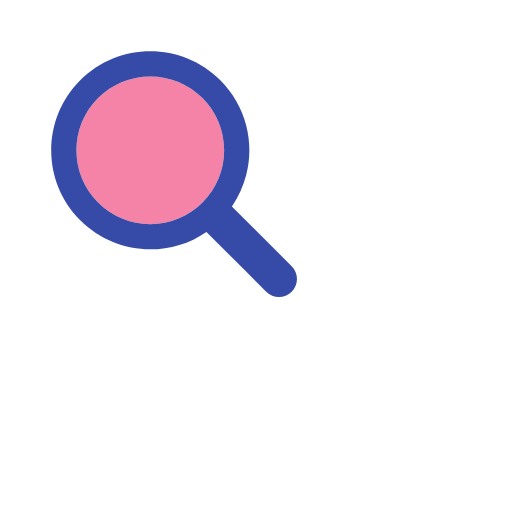
t = 0.00 s
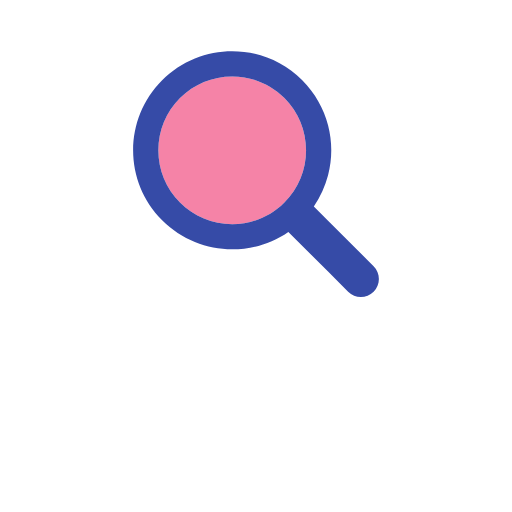
t = 0.17 s
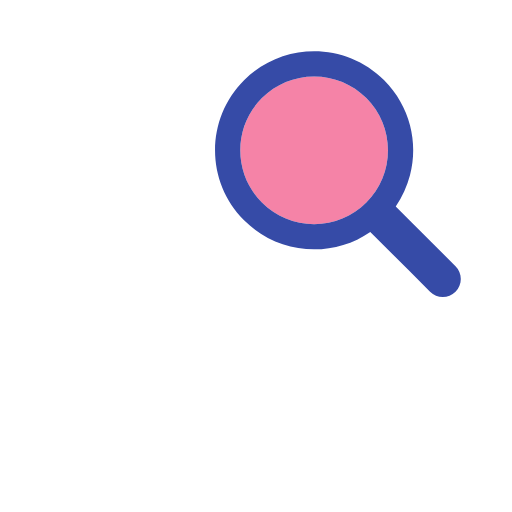
t = 0.33 s
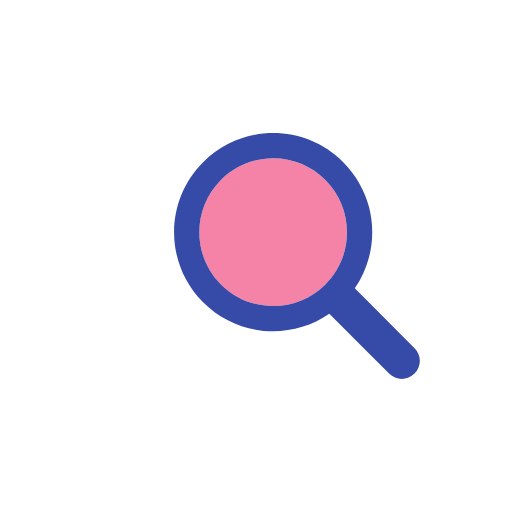
t = 0.50 s
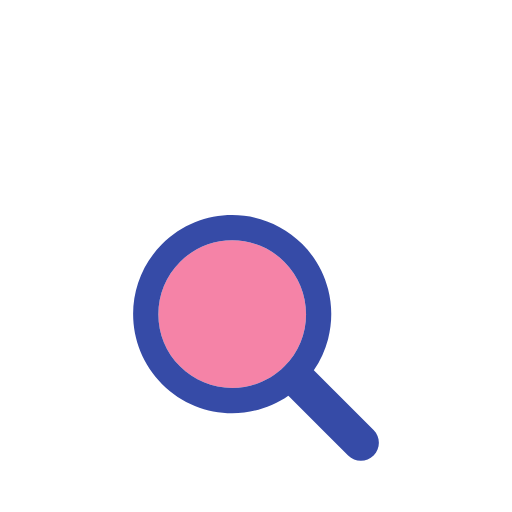
t = 0.66 s
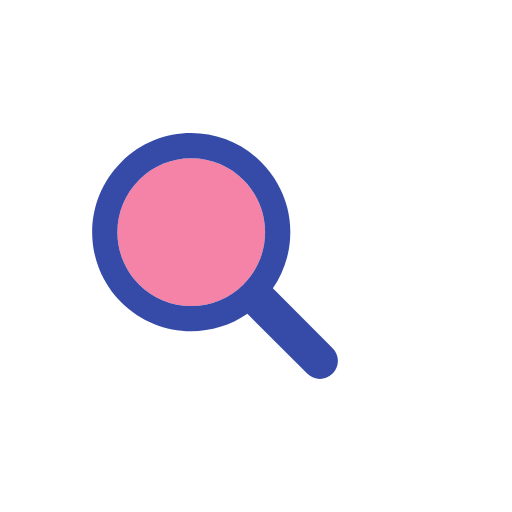
t = 0.83 s

The animated SVG that drew these frames (rendered in a browser with its animation timeline set to each time). Animation: 1 SMIL element (animateTransform=1); one cycle of 1.00 s, repeats indefinitely.

<?xml version="1.0" encoding="utf-8"?>
<svg xmlns="http://www.w3.org/2000/svg" xmlns:xlink="http://www.w3.org/1999/xlink" style="margin: auto; background: none; display: block; shape-rendering: auto;" width="200px" height="200px" viewBox="0 0 100 100" preserveAspectRatio="xMidYMid">
<g transform="translate(50 50)">
  <g transform="scale(0.8)">
    <g transform="translate(-50 -50)">
      <g>
        <animateTransform attributeName="transform" type="translate" repeatCount="indefinite" dur="1s" values="-20 -20;20 -20;0 20;-20 -20" keyTimes="0;0.33;0.66;1"></animateTransform>
        <path fill="#f583a7" d="M44.19 26.158c-4.817 0-9.345 1.876-12.751 5.282c-3.406 3.406-5.282 7.934-5.282 12.751 c0 4.817 1.876 9.345 5.282 12.751c3.406 3.406 7.934 5.282 12.751 5.282s9.345-1.876 12.751-5.282 c3.406-3.406 5.282-7.934 5.282-12.751c0-4.817-1.876-9.345-5.282-12.751C53.536 28.033 49.007 26.158 44.19 26.158z"></path>
        <path fill="#364ba7" d="M78.712 72.492L67.593 61.373l-3.475-3.475c1.621-2.352 2.779-4.926 3.475-7.596c1.044-4.008 1.044-8.23 0-12.238 c-1.048-4.022-3.146-7.827-6.297-10.979C56.572 22.362 50.381 20 44.19 20C38 20 31.809 22.362 27.085 27.085 c-9.447 9.447-9.447 24.763 0 34.21C31.809 66.019 38 68.381 44.19 68.381c4.798 0 9.593-1.425 13.708-4.262l9.695 9.695 l4.899 4.899C73.351 79.571 74.476 80 75.602 80s2.251-0.429 3.11-1.288C80.429 76.994 80.429 74.209 78.712 72.492z M56.942 56.942 c-3.406 3.406-7.934 5.282-12.751 5.282s-9.345-1.876-12.751-5.282c-3.406-3.406-5.282-7.934-5.282-12.751 c0-4.817 1.876-9.345 5.282-12.751c3.406-3.406 7.934-5.282 12.751-5.282c4.817 0 9.345 1.876 12.751 5.282 c3.406 3.406 5.282 7.934 5.282 12.751C62.223 49.007 60.347 53.536 56.942 56.942z"></path>
      </g>
    </g>
  </g>
</g>
<!-- [ldio] generated by https://loading.io/ --></svg>
